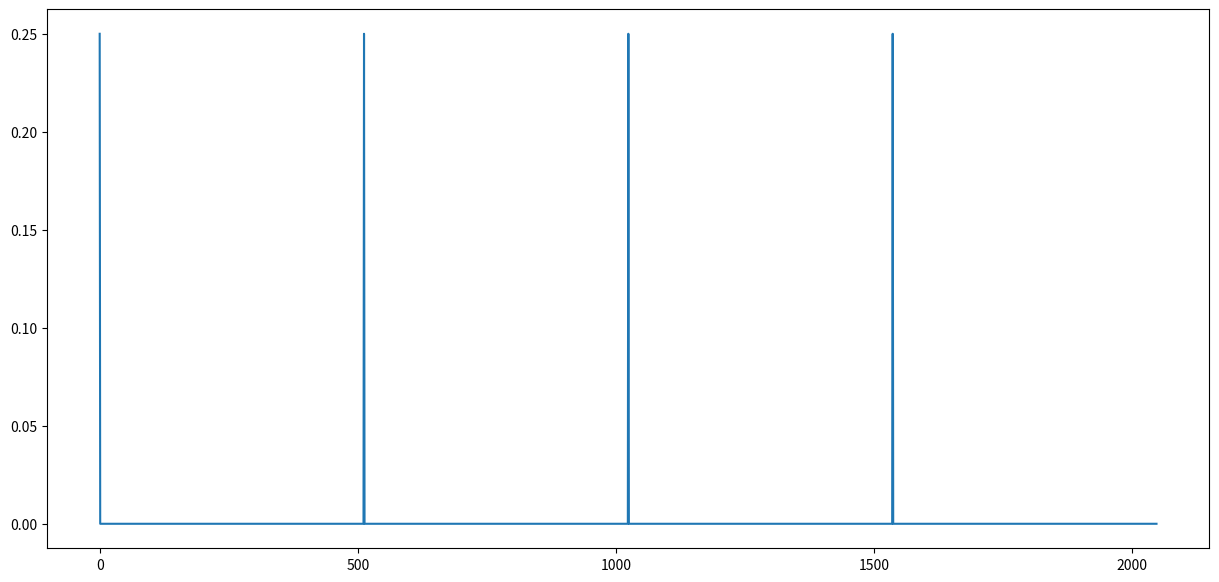

Here is the Python script that generated this plot:
# Imports

import matplotlib.pyplot as plt
import numpy as np
import math
import cmath 
import random


def get_permutation_vector(L,l,idx):
  i = 0
  perm = []
  while i < L-l:
    if len(perm) in idx:
        perm = perm + [L-l+idx.index(len(perm))]
    else:
        perm = perm + [i]
        i+=1
  while len(perm) in idx:
      perm = perm + [L-l+idx.index(len(perm))]
  return perm

def apply_u(psi,u,idx):
    l = len(u.shape)//2; L = len(psi.shape)
    #print("l="+str(l)+"L="+str(L)+"idx="+str(idx))
    psi = np.tensordot(psi,u,axes=(idx,range(l,2*l)))
    #print("shape="+str(psi.shape))
    perm = get_permutation_vector(L,l,idx)
    #print("perm="+str(perm))
    psi = psi.transpose(perm)
    return psi

CNOT = np.array([[1,0,0,0],
                 [0,1,0,0],
                 [0,0,0,1],
                 [0,0,1,0]]).reshape([2,2,2,2])


H = 1/np.sqrt(2)*np.array([[1, 1],
                           [1,-1]])



#Construction of the U Matrix
def get_U_matrices(N,x,bitlength_register_A,bitlength_register_B):
    L = bitlength_register_B
    U = np.zeros((2**L,2**L))
    for i in range(2**L):
        if(i<N):
            U[(i*x)%N,i] = 1
        else:
            U[i,i]=1

    Upow2k= np.zeros((2**L,2**L,bitlength_register_A))
    Upow2k[:,:,0]=U[:,:]
    for i in range(1,bitlength_register_A):
        Upow2k[:,:,i]=np.tensordot(Upow2k[:,:,i-1],Upow2k[:,:,i-1],axes=(1,0))
    return Upow2k

def get_CU_matrices(N,x,bitlength_register_A,bitlength_register_B):
    Upow2k = get_U_matrices(N,x,bitlength_register_A,bitlength_register_B)
    L = bitlength_register_B
    CUpow2k=np.zeros((2**(L+1),2**(L+1),bitlength_register_A))
    for i in range(bitlength_register_A):
        CUpow2k[0:2**L,0:2**L,i]=np.identity(2**L)
        CUpow2k[2**L:2**(L+1),2**L:2**(L+1),i]=Upow2k[:,:,i]
    return CUpow2k


def prechecks(number):
    if(number % 2 == 0):
        print("Number is even")
        return False
    if is_prime(number):
        print("Number is already a prime number")
        return False
    (simple_power_boolean,a,b) = simple_power(number) 
    if simple_power_boolean:
        print("N="+str(a)+"^"+str(b))
        return False
    return True
    
def is_prime(number):
    return False

def simple_power(number):
    b_max = math.log(number,3)
    i = 2
    while i < b_max:
        if float(number**(1/i)).is_integer():
            return (True,number**(1/i),i)
        i=i+1
    return (False,-1,-1)

print(prechecks(50))
print(prechecks(13**5))



def get_x(N):
    i = random.randint(2,N)
    while gcd(i,N) != 1:
        i = random.randint(2,N)
    return i


# Implementing fourier transform and inverse fourier transform
def R(k): 
    return np.array([[1,0,0,0],
                    [0,1,0,0],
                    [0,0,1,0],
                    [0,0,0,cmath.exp(1j*2*math.pi/(2**k))]]).reshape([2,2,2,2])
def nR(k):
    return np.array([[1,0,0,0],
                    [0,1,0,0],
                    [0,0,1,0],
                    [0,0,0,cmath.exp(-1j*2*math.pi/(2**k))]]).reshape([2,2,2,2])

SWAP = np.array([[1,0,0,0],[0,0,1,0],[0,1,0,0],[0,0,0,1]]).reshape([2,2,2,2])

def FT(psi,idx):
    for i in range(len(idx)):
        psi = apply_u(psi,H,[idx[i]])
        #print("apply: H ["+str(idx[i])+"]")
        k = 2
        for j in range(i+1,len(idx)):
            psi = apply_u(psi,R(k),[idx[j],idx[i]])
        #    print("apply: R("+str(k)+") ["+str(idx[j])+","+str(idx[i])+"]")
            k+=1
    for i in range(len(idx)//2):
        psi = apply_u(psi,SWAP,[idx[i],idx[len(idx)-1-i]])
        #print("apply: SWAP ["+str(idx[i])+","+str(idx[len(idx)-1-i])+"]")
    return psi 

def invFT(psi,idx):
    for i in range(len(idx)//2):
        psi = apply_u(psi,SWAP,[idx[i],idx[len(idx)-1-i]])
        #print("apply: SWAP ["+str(idx[i])+","+str(idx[len(idx)-1-i])+"]")
    for i in range(len(idx)-1,-1,-1):
        k = len(idx)-i
        for j in range(len(idx)-1,i,-1):
            psi = apply_u(psi,nR(k),[idx[j],idx[i]])
        #    print("apply: nR("+str(k)+") ["+str(idx[j])+","+str(idx[i])+"]")
            k-=1
        psi = apply_u(psi,H,[idx[i]])
        #print("apply: H ["+str(idx[i])+"]")
    return psi
        

#Define helper function to analyse the state psi
def totuple(a):
    try:
        return tuple(totuple(i) for i in a)
    except TypeError:
        return a

def measure_subspace_psi(psi,idx):
    ilong = [*range(len(psi.shape))]
    isum = np.setdiff1d(ilong,idx)
    #print(isum)
    abs_psi = np.power(np.absolute(psi),2)
    return np.sum(abs_psi,axis=totuple(isum))

def total_prabability(psi):
    return measure_subspace_psi(psi,[])

def plot_psi_as_barchart(psi):
    L = len(psi.shape)
    mpsi = np.absolute(psi.reshape(2**L))
    y_pos = np.arange(len(mpsi))
    plt.figure(figsize=(15,7))
    plt.bar(y_pos, mpsi,align='center') 
    plt.xticks(y_pos,range(len(mpsi)))
    plt.show()

def plot_psi(psi,subspace_idx):
    mpsi = measure_subspace_psi(psi,subspace_idx).flatten()
    plt.figure(figsize=(15,7))
    plt.plot(range(len(mpsi)),mpsi)
    plt.show()

def print_amplitudes(psi):
  L = len(psi.shape)
  for i in range(2**L):
    X =  np.array([0]*(L - len(list(bin(i)[2:]))) + list(bin(i)[2:]),dtype=int)
    print(X,":",psi.reshape(2**L)[i])



#Building the Circuit
N = 15
L = len(format(N,'b'))
#print("L="+str(L))
bitlength_register_A = 2*L+3 #(2*L+3)
bitlength_register_B = L
psi = np.zeros(2**(bitlength_register_A+bitlength_register_B),dtype=complex);psi[1]=1


#psi = np.zeros(Bitlength,dtype=complex);psi[4+2+1]=1/sqrt(2);psi[2+1]=1/sqrt(2);
psi = psi.reshape((bitlength_register_A+bitlength_register_B)*[2])
#plot_psi(psi)
#print("Shape:   "+str(psi.shape))
#psi = psi.reshape(L*[2])

#Intializing the first register with H
for i in range(0,bitlength_register_A):
    psi = apply_u(psi,H,[i])



#Applying the CU Matrices
x = 7 #get_x(N)
#print("x="+str(x))

Upow2k = get_CU_matrices(N,x,bitlength_register_A,bitlength_register_B)

for i in range(0,bitlength_register_A):
    print([bitlength_register_A-1-i]+[*range(bitlength_register_A,bitlength_register_A+bitlength_register_B)])
    psi = apply_u(psi,Upow2k[:,:,i].reshape(2*(bitlength_register_B+1)*[2]),[bitlength_register_A-1-i]+[*range(bitlength_register_A,bitlength_register_A+bitlength_register_B)])
print_amplitudes(psi)

#Applying the inverse fourier transform
psi = invFT(psi,[*range(bitlength_register_A)])



print_amplitudes(psi)
plot_psi(psi,[*range(bitlength_register_A)])
